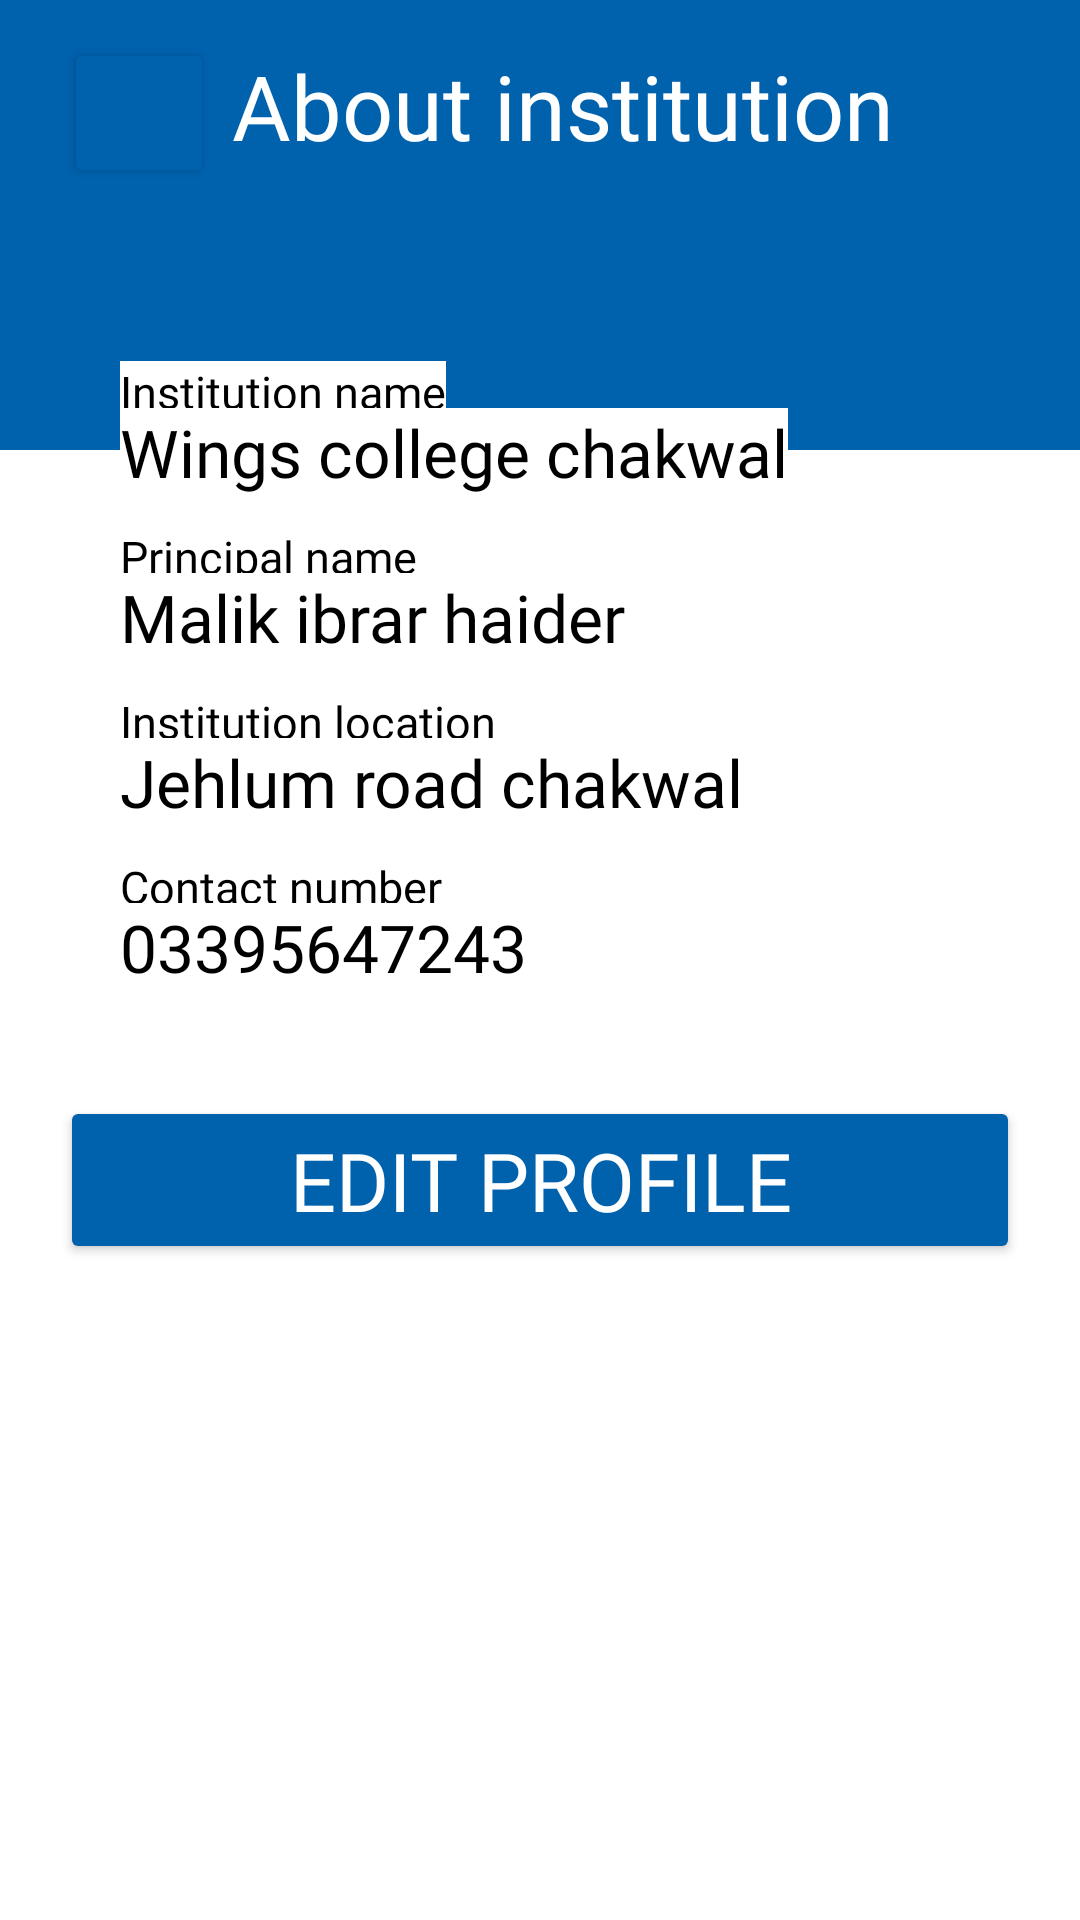

Reconstruct the res/layout file that produces this screen, plus the resources it refers to.
<!-- AndroidManifest.xml: application theme Theme.SchoolManagementSystem -->
<!-- res/layout/profile_activity.xml -->
<?xml version="1.0" encoding="utf-8"?>
<ScrollView
    xmlns:android="http://schemas.android.com/apk/res/android"
    xmlns:app="http://schemas.android.com/apk/res-auto"
    xmlns:tools="http://schemas.android.com/tools"
    android:layout_width="match_parent"
    android:layout_height="match_parent">
    <androidx.constraintlayout.widget.ConstraintLayout
        android:layout_width="match_parent"
        android:layout_height="wrap_content">
        <androidx.constraintlayout.widget.ConstraintLayout
            android:id="@+id/topLayout"
            android:layout_width="0dp"
            android:layout_height="150dp"
            android:backgroundTint="@color/backgroundColor"
            android:padding="15dp"
            app:layout_constraintEnd_toEndOf="parent"
            app:layout_constraintStart_toStartOf="parent"
            app:layout_constraintTop_toTopOf="parent">

            <TextView
                android:id="@+id/textView2"
                android:layout_width="wrap_content"
                android:layout_height="wrap_content"
                android:layout_marginStart="15dp"
                android:backgroundTint="@color/backgroundColor"
                android:fontFamily="@font/baloo_bhai_2_bold"
                android:gravity="center"
                android:lineSpacingExtra="-15dp"
                android:text="About institution"
                android:textColor="@color/white"
                android:textSize="30sp"
                app:layout_constraintEnd_toEndOf="parent"
                app:layout_constraintStart_toStartOf="parent"
                app:layout_constraintTop_toTopOf="parent" />

            <Button
                android:id="@+id/profilePageGoBackBtn"
                android:layout_width="50dp"
                android:layout_height="50dp"
                android:layout_marginTop="-3dp"
                android:backgroundTint="@color/backgroundColor"
                android:drawableTop="@drawable/back_drawable"
                android:paddingStart="22dp"
                android:paddingTop="9dp"
                android:paddingEnd="25dp"
                app:cornerRadius="10dp"
                app:layout_constraintEnd_toStartOf="@+id/textView2"
                app:layout_constraintStart_toStartOf="parent"
                app:layout_constraintTop_toTopOf="@+id/textView2"
                app:rippleColor="@color/btnHoverColor" />
        </androidx.constraintlayout.widget.ConstraintLayout>
        <androidx.constraintlayout.widget.ConstraintLayout
            android:id="@+id/infoLayout"
            android:layout_width="0dp"
            android:layout_height="wrap_content"
            android:padding="20dp"
            android:layout_marginStart="20dp"
            android:layout_marginTop="-50dp"
            android:layout_marginEnd="20dp"
            android:elevation="40dp"
            android:background="@drawable/all_rounded_bg"
            app:layout_constraintEnd_toEndOf="parent"
            app:layout_constraintStart_toStartOf="parent"
            app:layout_constraintTop_toBottomOf="@+id/topLayout">
            <TextView
                android:id="@+id/institutionNameHeadingTv"
                android:layout_width="0dp"
                android:layout_height="wrap_content"
                android:text="Institution name"
                android:fontFamily="@font/baloo_bhai_2_bold"
                android:textColor="@color/black"
                android:textSize="15sp"
                android:lineSpacingExtra="-8sp"
                app:layout_constraintStart_toStartOf="parent"
                app:layout_constraintTop_toTopOf="parent" />
            <TextView
                android:id="@+id/institutionNameTv"
                android:layout_width="0dp"
                android:layout_height="wrap_content"
                android:layout_marginTop="-5dp"
                android:fontFamily="@font/baloo_bhai_2_medium"
                android:lineSpacingExtra="-11sp"
                android:text="Wings college chakwal"
                android:textColor="@color/black"
                android:textSize="22sp"
                app:layout_constraintStart_toStartOf="parent"
                app:layout_constraintTop_toBottomOf="@+id/institutionNameHeadingTv" />

            <TextView
                android:id="@+id/principalNameHeadingTv"
                android:layout_width="0dp"
                android:layout_height="wrap_content"
                android:layout_marginTop="10dp"
                android:fontFamily="@font/baloo_bhai_2_bold"
                android:lineSpacingExtra="-8sp"
                android:text="Principal name"
                android:textColor="@color/black"
                android:textSize="15sp"
                app:layout_constraintStart_toStartOf="parent"
                app:layout_constraintTop_toBottomOf="@+id/institutionNameTv" />
            <TextView
                android:id="@+id/principalNameTv"
                android:layout_width="0dp"
                android:layout_height="wrap_content"
                android:layout_marginTop="-5dp"
                android:fontFamily="@font/baloo_bhai_2_medium"
                android:lineSpacingExtra="-11sp"
                android:text="Malik ibrar haider"
                android:textColor="@color/black"
                android:textSize="22sp"
                app:layout_constraintStart_toStartOf="parent"
                app:layout_constraintTop_toBottomOf="@+id/principalNameHeadingTv" />

            <TextView
                android:id="@+id/institutionLocationHeadingTv"
                android:layout_width="0dp"
                android:layout_height="wrap_content"
                android:layout_marginTop="10dp"
                android:fontFamily="@font/baloo_bhai_2_bold"
                android:lineSpacingExtra="-8sp"
                android:text="Institution location"
                android:textColor="@color/black"
                android:textSize="15sp"
                app:layout_constraintStart_toStartOf="parent"
                app:layout_constraintTop_toBottomOf="@+id/principalNameTv" />
            <TextView
                android:id="@+id/institutionLocationTv"
                android:layout_width="0dp"
                android:layout_height="wrap_content"
                android:layout_marginTop="-5dp"
                android:fontFamily="@font/baloo_bhai_2_medium"
                android:lineSpacingExtra="-11sp"
                android:text="Jehlum road chakwal"
                android:textColor="@color/black"
                android:textSize="22sp"
                app:layout_constraintStart_toStartOf="parent"
                app:layout_constraintTop_toBottomOf="@+id/institutionLocationHeadingTv" />

            <TextView
                android:id="@+id/contactNumberHeadingTv"
                android:layout_width="0dp"
                android:layout_height="wrap_content"
                android:layout_marginTop="10dp"
                android:fontFamily="@font/baloo_bhai_2_bold"
                android:lineSpacingExtra="-8sp"
                android:text="Contact number"
                android:textColor="@color/black"
                android:textSize="15sp"
                app:layout_constraintStart_toStartOf="parent"
                app:layout_constraintTop_toBottomOf="@+id/institutionLocationTv" />
            <TextView
                android:id="@+id/contactNumberTv"
                android:layout_width="0dp"
                android:layout_height="wrap_content"
                android:layout_marginTop="-5dp"
                android:fontFamily="@font/baloo_bhai_2_medium"
                android:lineSpacingExtra="-11sp"
                android:text="03395647243"
                android:textColor="@color/black"
                android:textSize="22sp"
                app:layout_constraintStart_toStartOf="parent"
                app:layout_constraintTop_toBottomOf="@+id/contactNumberHeadingTv" />
        </androidx.constraintlayout.widget.ConstraintLayout>
        <Button
            android:id="@+id/editProfileBtn"
            android:layout_width="0dp"
            android:layout_height="wrap_content"
            android:layout_marginTop="15dp"
            android:layout_marginBottom="15dp"
            android:backgroundTint="@color/backgroundColor"
            android:fontFamily="@font/baloo_bhai_2_medium"
            android:textColor="@color/white"
            android:text="Edit profile"
            android:textSize="27sp"
            app:cornerRadius="10dp"
            app:layout_constraintBottom_toBottomOf="parent"
            app:layout_constraintEnd_toEndOf="@+id/infoLayout"
            app:layout_constraintStart_toStartOf="@+id/infoLayout"
            app:layout_constraintTop_toBottomOf="@+id/infoLayout"
            app:rippleColor="@color/btnHoverColor" />
    </androidx.constraintlayout.widget.ConstraintLayout>
</ScrollView>
<!-- resources referenced by this layout -->
<resources>
  <color name="backgroundColor">#0061AD</color>
  <color name="black">#FF000000</color>
  <color name="btnHoverColor">#20FFFFFF</color>
  <color name="white">#FFFFFFFF</color>
  <!-- drawable all_rounded_bg (drawable) -->
  <?xml version="1.0" encoding="utf-8"?>
  <shape xmlns:android="http://schemas.android.com/apk/res/android">
      <solid android:color="@color/lightBgColor"/>
      <corners android:radius="10dp"/>
  </shape>
  <style name="Theme.SchoolManagementSystem" parent="Base.Theme.SchoolManagementSystem" />
  <style name="Base.Theme.SchoolManagementSystem" parent="Theme.Material3.DayNight.NoActionBar">
          <item name="android:textColor">@color/black</item>
          <item name="android:background">@color/white</item>
          <item name="android:statusBarColor">@color/backgroundColor</item>
  
          <item name="android:textColorHighlight">@color/handleAndTextSelectionColor</item>
  
  
  
      </style>
  <color name="handleAndTextSelectionColor">#808080</color>
</resources>
